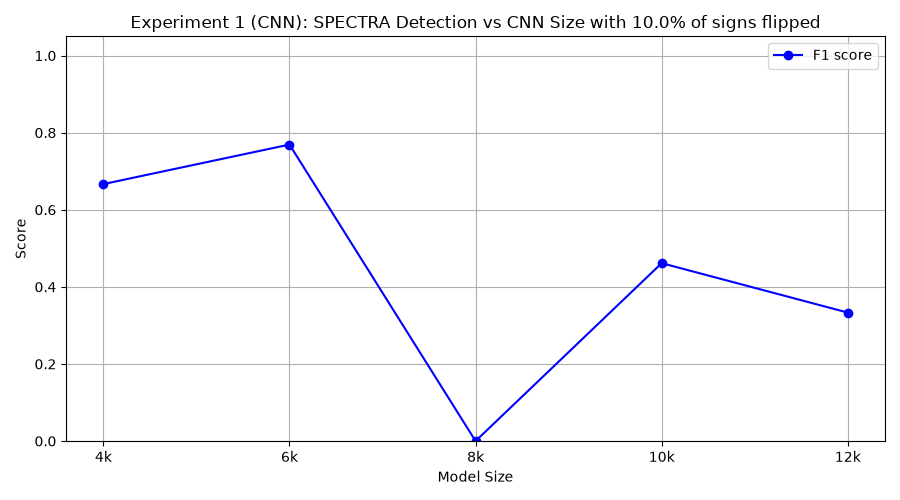

Values plotted in this chart, from the file beside it:
model_class, tp, fp, tn, fn, precision, recall, f1
FourKCNN, 10, 10, 0, 0, 0.5, 1.0, 0.6667
SixKCNN, 10, 6, 4, 0, 0.625, 1.0, 0.7692
EightKCNN, 0, 0, 10, 10, 0.0, 0.0, 0.0
TenKCNN, 3, 0, 10, 7, 1.0, 0.3, 0.4615
TwelveKCNN, 2, 0, 10, 8, 1.0, 0.2, 0.3333
